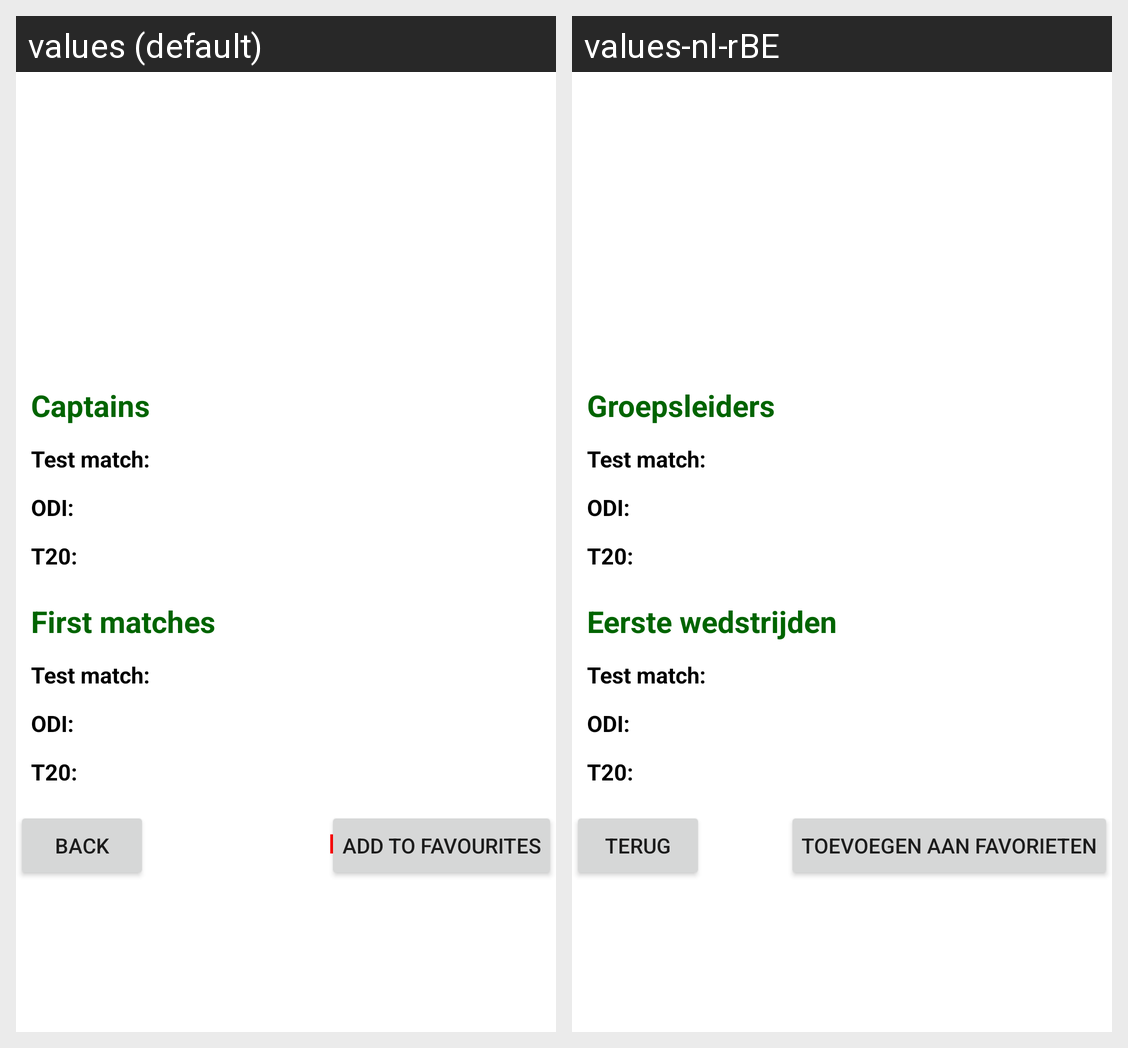

For this localized Android screen grid, give each drawn string resource with its value in every locale shown.
Android screen res/layout/activity_country_detail.xml rendered under 2 locales, left to right: values (default), values-nl-rBE. Device: Nexus 5 (rendered at 1080×1920; each locale shown at half size, 540×960, under a caption strip naming it); theme Theme.Cricket.
Strings drawn on this screen, with the default value and each locale's value (text and hints the layout hard-codes, and strings that could not be matched under every locale, appear in the picture but are not listed):

captain
  values: Captains
  values-nl-rBE: Groepsleiders

test_match
  values: Test match:
  values-nl-rBE: Test match:  [not translated; the default value is used]

odi
  values: ODI:
  values-nl-rBE: ODI:  [not translated; the default value is used]

t20
  values: T20:
  values-nl-rBE: T20:  [not translated; the default value is used]

first_matches
  values: First matches
  values-nl-rBE: Eerste wedstrijden

back
  values: Back
  values-nl-rBE: Terug

add_fav
  values: Add to favourites
  values-nl-rBE: Toevoegen aan favorieten

remove_favourite
  values: Remove favourite
  values-nl-rBE: Verwijder uit favorieten
